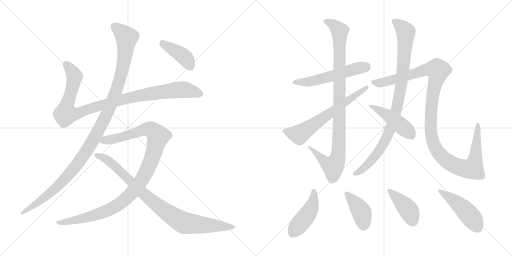
t = 0.00 s
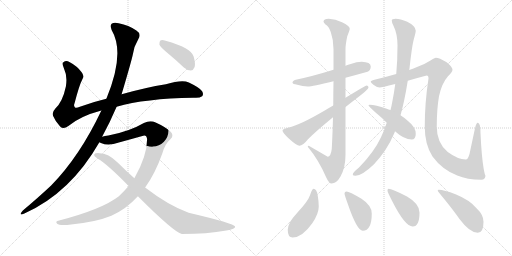
t = 2.56 s
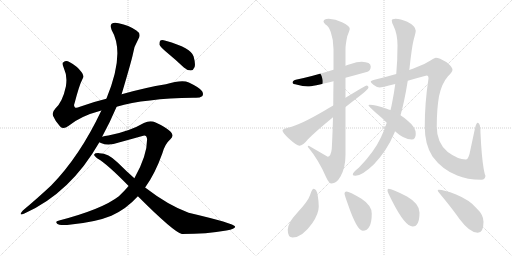
t = 5.12 s
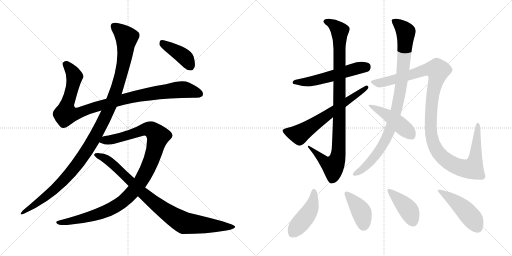
t = 7.68 s
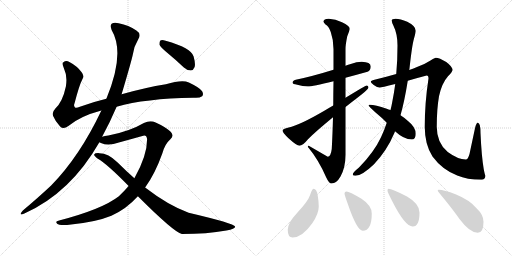
t = 10.24 s
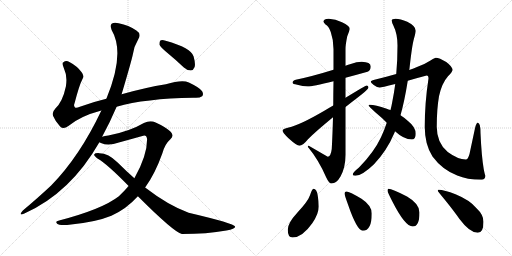
t = 12.80 s

The animated SVG that drew these frames (rendered in a browser with its animation timeline set to each time). Animation: 15 CSS @keyframes rules; one cycle of 12.80 s.

<svg version="1.1" viewBox="0 0 2048 1024" xmlns="http://www.w3.org/2000/svg">
  <g stroke="lightgray" stroke-dasharray="1,1" stroke-width="1" transform="scale(4, 4)">
    <line x1="0" y1="0" x2="256" y2="256"></line>
    <line x1="256" y1="0" x2="0" y2="256"></line>
    <line x1="128" y1="0" x2="128" y2="256"></line>
    <line x1="0" y1="128" x2="256" y2="128"></line>
    <line x1="256" y1="0" x2="512" y2="256"></line>
    <line x1="512" y1="0" x2="256" y2="256"></line>
    <line x1="384" y1="0" x2="384" y2="256"></line>
    <line x1="256" y1="128" x2="512" y2="128"></line>
  </g>
<g transform="scale(1, -1) translate(0, -850)">
   <style type="text/css">
    @keyframes keyframes0 {
      from {
       stroke: black;
       stroke-dashoffset: 1018;
       stroke-width: 128;
       }
       77% {
       animation-timing-function: step-end;
       stroke: black;
       stroke-dashoffset: 0;
       stroke-width: 128;
       }
       to {
       stroke: black;
       stroke-width: 1024;
       }
       }
       #make-me-a-hanzi-animation-0 {
         animation: keyframes0 1.078451s both;
         animation-delay: 0.000000s;
         animation-timing-function: linear;
       }
    @keyframes keyframes1 {
      from {
       stroke: black;
       stroke-dashoffset: 1170;
       stroke-width: 128;
       }
       79% {
       animation-timing-function: step-end;
       stroke: black;
       stroke-dashoffset: 0;
       stroke-width: 128;
       }
       to {
       stroke: black;
       stroke-width: 1024;
       }
       }
       #make-me-a-hanzi-animation-1 {
         animation: keyframes1 1.202148s both;
         animation-delay: 1.078451s;
         animation-timing-function: linear;
       }
    @keyframes keyframes2 {
      from {
       stroke: black;
       stroke-dashoffset: 1077;
       stroke-width: 128;
       }
       78% {
       animation-timing-function: step-end;
       stroke: black;
       stroke-dashoffset: 0;
       stroke-width: 128;
       }
       to {
       stroke: black;
       stroke-width: 1024;
       }
       }
       #make-me-a-hanzi-animation-2 {
         animation: keyframes2 1.126465s both;
         animation-delay: 2.280599s;
         animation-timing-function: linear;
       }
    @keyframes keyframes3 {
      from {
       stroke: black;
       stroke-dashoffset: 906;
       stroke-width: 128;
       }
       75% {
       animation-timing-function: step-end;
       stroke: black;
       stroke-dashoffset: 0;
       stroke-width: 128;
       }
       to {
       stroke: black;
       stroke-width: 1024;
       }
       }
       #make-me-a-hanzi-animation-3 {
         animation: keyframes3 0.987305s both;
         animation-delay: 3.407064s;
         animation-timing-function: linear;
       }
    @keyframes keyframes4 {
      from {
       stroke: black;
       stroke-dashoffset: 408;
       stroke-width: 128;
       }
       57% {
       animation-timing-function: step-end;
       stroke: black;
       stroke-dashoffset: 0;
       stroke-width: 128;
       }
       to {
       stroke: black;
       stroke-width: 1024;
       }
       }
       #make-me-a-hanzi-animation-4 {
         animation: keyframes4 0.582031s both;
         animation-delay: 4.394369s;
         animation-timing-function: linear;
       }
    @keyframes keyframes5 {
      from {
       stroke: black;
       stroke-dashoffset: 553;
       stroke-width: 128;
       }
       64% {
       animation-timing-function: step-end;
       stroke: black;
       stroke-dashoffset: 0;
       stroke-width: 128;
       }
       to {
       stroke: black;
       stroke-width: 1024;
       }
       }
       #make-me-a-hanzi-animation-5 {
         animation: keyframes5 0.700033s both;
         animation-delay: 4.976400s;
         animation-timing-function: linear;
       }
    @keyframes keyframes6 {
      from {
       stroke: black;
       stroke-dashoffset: 988;
       stroke-width: 128;
       }
       76% {
       animation-timing-function: step-end;
       stroke: black;
       stroke-dashoffset: 0;
       stroke-width: 128;
       }
       to {
       stroke: black;
       stroke-width: 1024;
       }
       }
       #make-me-a-hanzi-animation-6 {
         animation: keyframes6 1.054036s both;
         animation-delay: 5.676433s;
         animation-timing-function: linear;
       }
    @keyframes keyframes7 {
      from {
       stroke: black;
       stroke-dashoffset: 646;
       stroke-width: 128;
       }
       68% {
       animation-timing-function: step-end;
       stroke: black;
       stroke-dashoffset: 0;
       stroke-width: 128;
       }
       to {
       stroke: black;
       stroke-width: 1024;
       }
       }
       #make-me-a-hanzi-animation-7 {
         animation: keyframes7 0.775716s both;
         animation-delay: 6.730469s;
         animation-timing-function: linear;
       }
    @keyframes keyframes8 {
      from {
       stroke: black;
       stroke-dashoffset: 949;
       stroke-width: 128;
       }
       76% {
       animation-timing-function: step-end;
       stroke: black;
       stroke-dashoffset: 0;
       stroke-width: 128;
       }
       to {
       stroke: black;
       stroke-width: 1024;
       }
       }
       #make-me-a-hanzi-animation-8 {
         animation: keyframes8 1.022298s both;
         animation-delay: 7.506185s;
         animation-timing-function: linear;
       }
    @keyframes keyframes9 {
      from {
       stroke: black;
       stroke-dashoffset: 1197;
       stroke-width: 128;
       }
       80% {
       animation-timing-function: step-end;
       stroke: black;
       stroke-dashoffset: 0;
       stroke-width: 128;
       }
       to {
       stroke: black;
       stroke-width: 1024;
       }
       }
       #make-me-a-hanzi-animation-9 {
         animation: keyframes9 1.224121s both;
         animation-delay: 8.528483s;
         animation-timing-function: linear;
       }
    @keyframes keyframes10 {
      from {
       stroke: black;
       stroke-dashoffset: 462;
       stroke-width: 128;
       }
       60% {
       animation-timing-function: step-end;
       stroke: black;
       stroke-dashoffset: 0;
       stroke-width: 128;
       }
       to {
       stroke: black;
       stroke-width: 1024;
       }
       }
       #make-me-a-hanzi-animation-10 {
         animation: keyframes10 0.625977s both;
         animation-delay: 9.752604s;
         animation-timing-function: linear;
       }
    @keyframes keyframes11 {
      from {
       stroke: black;
       stroke-dashoffset: 452;
       stroke-width: 128;
       }
       60% {
       animation-timing-function: step-end;
       stroke: black;
       stroke-dashoffset: 0;
       stroke-width: 128;
       }
       to {
       stroke: black;
       stroke-width: 1024;
       }
       }
       #make-me-a-hanzi-animation-11 {
         animation: keyframes11 0.617839s both;
         animation-delay: 10.378581s;
         animation-timing-function: linear;
       }
    @keyframes keyframes12 {
      from {
       stroke: black;
       stroke-dashoffset: 407;
       stroke-width: 128;
       }
       57% {
       animation-timing-function: step-end;
       stroke: black;
       stroke-dashoffset: 0;
       stroke-width: 128;
       }
       to {
       stroke: black;
       stroke-width: 1024;
       }
       }
       #make-me-a-hanzi-animation-12 {
         animation: keyframes12 0.581217s both;
         animation-delay: 10.996420s;
         animation-timing-function: linear;
       }
    @keyframes keyframes13 {
      from {
       stroke: black;
       stroke-dashoffset: 415;
       stroke-width: 128;
       }
       57% {
       animation-timing-function: step-end;
       stroke: black;
       stroke-dashoffset: 0;
       stroke-width: 128;
       }
       to {
       stroke: black;
       stroke-width: 1024;
       }
       }
       #make-me-a-hanzi-animation-13 {
         animation: keyframes13 0.587728s both;
         animation-delay: 11.577637s;
         animation-timing-function: linear;
       }
    @keyframes keyframes14 {
      from {
       stroke: black;
       stroke-dashoffset: 475;
       stroke-width: 128;
       }
       61% {
       animation-timing-function: step-end;
       stroke: black;
       stroke-dashoffset: 0;
       stroke-width: 128;
       }
       to {
       stroke: black;
       stroke-width: 1024;
       }
       }
       #make-me-a-hanzi-animation-14 {
         animation: keyframes14 0.636556s both;
         animation-delay: 12.165365s;
         animation-timing-function: linear;
       }
</style>
<path d="M 466.5 423.5 Q 580.5 456.5 772.5 459.5 Q 797.5 456.5 808.5 465.5 Q 815.5 472.5 808.5 485.5 Q 801.5 498.5 755.5 520.5 Q 728.5 532.5 663.5 513.5 Q 582.5 500.5 486.5 473.5 L 425.5 455.5 Q 370.5 442.5 319.5 423.5 Q 303.5 416.5 299.5 421.5 Q 293.5 425.5 298.5 438.5 Q 317.5 511.5 329.5 533.5 Q 338.5 546.5 326.5 561.5 Q 308.5 586.5 277.5 602.5 Q 264.5 609.5 253.5 601.5 Q 246.5 597.5 255.5 577.5 Q 270.5 546.5 263.5 504.5 Q 250.5 443.5 221.5 416.5 Q 206.5 400.5 212.5 386.5 Q 221.5 364.5 240.5 344.5 Q 253.5 331.5 273.5 346.5 Q 321.5 386.5 405.5 408.5 L 466.5 423.5 Z" fill="lightgray"></path> 
<path d="M 408.5 303.5 Q 441.5 364.5 466.5 423.5 L 486.5 473.5 Q 526.5 608.5 531.5 633.5 Q 535.5 664.5 553.5 694.5 Q 566.5 715.5 545.5 728.5 Q 515.5 749.5 474.5 757.5 Q 455.5 761.5 446.5 755.5 Q 439.5 748.5 446.5 730.5 Q 501.5 637.5 425.5 455.5 L 405.5 408.5 Q 318.5 224.5 204.5 108.5 Q 155.5 62.5 91.5 8.5 Q 84.5 1.5 82.5 -4.5 Q 81.5 -11.5 97.5 -3.5 Q 281.5 78.5 397.5 281.5 L 408.5 303.5 Z" fill="lightgray"></path> 
<path d="M 580.5 100.5 Q 620.5 155.5 649.5 237.5 Q 659.5 274.5 681.5 293.5 Q 699.5 308.5 680.5 325.5 Q 658.5 344.5 622.5 360.5 Q 600.5 369.5 575.5 358.5 Q 517.5 324.5 433.5 308.5 Q 418.5 307.5 408.5 303.5 C 379.5 297.5 369.5 290.5 397.5 281.5 Q 398.5 280.5 403.5 278.5 Q 433.5 265.5 475.5 280.5 L 569.5 306.5 Q 585.5 313.5 588.5 294.5 Q 588.5 227.5 537.5 137.5 L 514.5 106.5 Q 496.5 85.5 475.5 65.5 Q 408.5 13.5 236.5 -31.5 Q 218.5 -34.5 228.5 -44.5 Q 235.5 -51.5 268.5 -49.5 Q 380.5 -39.5 445.5 -12.5 Q 505.5 14.5 551.5 65.5 L 580.5 100.5 Z" fill="lightgray"></path> 
<path d="M 551.5 65.5 Q 695.5 -78.5 727.5 -85.5 Q 827.5 -85.5 905.5 -71.5 Q 942.5 -65.5 940.5 -55.5 Q 937.5 -43.5 754.5 -0.5 Q 672.5 29.5 580.5 100.5 L 537.5 137.5 Q 503.5 167.5 470.5 200.5 Q 433.5 237.5 397.5 237.5 Q 379.5 238.5 376.5 232.5 Q 375.5 225.5 391.5 215.5 Q 428.5 194.5 514.5 106.5 L 551.5 65.5 Z" fill="lightgray"></path> 
<path d="M 666.5 641.5 Q 700.5 613.5 735.5 580.5 Q 748.5 568.5 763.5 568.5 Q 773.5 569.5 778.5 582.5 Q 782.5 595.5 774.5 624.5 Q 765.5 658.5 662.5 687.5 Q 647.5 691.5 641.5 688.5 Q 637.5 684.5 637.5 672.5 Q 641.5 662.5 666.5 641.5 Z" fill="lightgray"></path> 
<path d="M 1447.0 603.5 Q 1427.0 603.5 1403.0 594.5 Q 1393.0 591.5 1382.0 587.5 L 1334.0 571.5 Q 1247.0 544.5 1183.0 531.5 Q 1170.0 528.5 1170.0 519.5 Q 1170.0 514.5 1189.0 511.5 Q 1211.0 504.5 1231.0 504.5 Q 1249.0 504.5 1334.0 525.5 L 1382.0 539.5 Q 1420.0 549.5 1470.0 563.5 Q 1483.0 568.5 1483.0 584.5 Q 1483.0 602.5 1447.0 603.5 Z" fill="lightgray"></path> 
<path d="M 1382.0 587.5 L 1382.0 653.5 Q 1382.0 672.5 1389.0 705.5 Q 1399.0 730.5 1399.0 735.5 Q 1399.0 747.5 1368.0 761.5 Q 1342.0 775.5 1315.0 775.5 Q 1294.0 774.5 1294.0 764.5 Q 1294.0 761.5 1302.0 752.5 Q 1314.0 747.5 1323.0 722.5 Q 1334.0 691.5 1334.0 653.5 L 1334.0 571.5 L 1334.0 525.5 Q 1333.0 473.5 1333.0 428.5 L 1332.0 381.5 Q 1330.0 307.5 1327.0 254.5 Q 1323.0 223.5 1311.0 223.5 L 1235.0 267.5 Q 1231.0 267.5 1231.0 263.5 Q 1275.0 210.5 1305.0 140.5 Q 1316.0 116.5 1326.0 116.5 Q 1346.0 116.5 1362.0 144.5 Q 1382.0 180.5 1382.0 231.5 L 1382.0 422.5 L 1382.0 459.5 L 1382.0 539.5 L 1382.0 587.5 Z" fill="lightgray"></path> 
<path d="M 1333.0 428.5 Q 1317.0 419.5 1299.0 408.5 Q 1198.0 349.5 1155.0 340.5 Q 1130.0 335.5 1130.0 328.5 Q 1130.0 320.5 1154.0 297.5 Q 1187.0 267.5 1198.0 267.5 Q 1211.0 267.5 1232.0 293.5 Q 1259.0 321.5 1332.0 381.5 L 1382.0 422.5 Q 1410.0 444.5 1445.0 471.5 Q 1474.0 494.5 1474.0 500.5 Q 1474.0 508.5 1466.0 508.5 Q 1463.0 508.5 1382.0 459.5 L 1333.0 428.5 Z" fill="lightgray"></path> 
<path d="M 1637.0 570.5 Q 1637.0 572.5 1638.0 576.5 Q 1648.0 669.5 1656.0 696.5 Q 1663.0 721.5 1663.0 727.5 Q 1663.0 746.5 1629.0 763.5 Q 1601.0 775.5 1582.0 775.5 Q 1567.0 775.5 1567.0 768.5 Q 1567.0 761.5 1573.0 749.5 Q 1590.0 715.5 1590.0 668.5 Q 1590.0 607.5 1585.0 554.5 L 1581.0 514.5 Q 1576.0 477.5 1569.0 442.5 Q 1566.0 425.5 1562.0 410.5 L 1547.0 359.5 Q 1537.0 328.5 1524.0 301.5 Q 1496.0 241.5 1436.0 180.5 Q 1411.0 160.5 1411.0 152.5 Q 1411.0 147.5 1422.0 147.5 Q 1448.0 147.5 1496.0 193.5 Q 1548.0 248.5 1576.0 315.5 Q 1578.0 319.5 1580.0 325.5 L 1602.0 389.5 Q 1618.0 445.5 1631.0 527.5 L 1637.0 570.5 Z" fill="lightgray"></path> 
<path d="M 1743.0 619.5 Q 1739.0 619.5 1722.0 608.5 Q 1701.0 594.5 1668.0 582.5 Q 1655.0 576.5 1637.0 570.5 L 1585.0 554.5 Q 1547.0 543.5 1498.0 531.5 Q 1483.0 527.5 1483.0 523.5 Q 1483.0 519.5 1495.0 510.5 Q 1509.0 500.5 1519.0 500.5 Q 1524.0 500.5 1581.0 514.5 L 1631.0 527.5 Q 1664.0 537.5 1707.0 548.5 Q 1714.0 548.5 1714.0 536.5 Q 1699.0 439.5 1699.0 343.5 Q 1699.0 272.5 1730.0 224.5 Q 1769.0 171.5 1829.0 148.5 Q 1868.0 131.5 1926.0 131.5 Q 1940.0 131.5 1942.0 147.5 Q 1940.0 147.5 1935.0 173.5 Q 1926.0 226.5 1922.0 318.5 Q 1922.0 359.5 1911.0 359.5 Q 1905.0 359.5 1900.0 337.5 L 1878.0 234.5 Q 1872.0 212.5 1863.0 212.5 Q 1832.0 212.5 1791.0 242.5 Q 1747.0 278.5 1747.0 343.5 Q 1747.0 413.5 1756.0 465.5 Q 1767.0 517.5 1792.0 545.5 Q 1810.0 563.5 1810.0 571.5 Q 1810.0 583.5 1785.0 602.5 Q 1757.0 619.5 1743.0 619.5 Z" fill="lightgray"></path> 
<path d="M 1562.0 410.5 Q 1554.0 412.5 1547.0 415.5 Q 1501.0 431.5 1479.0 431.5 Q 1474.0 431.5 1474.0 428.5 Q 1474.0 426.5 1501.0 401.5 Q 1528.0 379.5 1547.0 359.5 L 1580.0 325.5 Q 1616.0 292.5 1647.0 292.5 Q 1663.0 292.5 1663.0 315.5 Q 1663.0 341.5 1633.0 365.5 Q 1621.0 377.5 1602.0 389.5 L 1562.0 410.5 Z" fill="lightgray"></path> 
<path d="M 1254.0 95.5 Q 1248.0 95.5 1240.0 69.5 Q 1232.0 45.5 1189.0 -0.5 Q 1151.0 -41.5 1151.0 -68.5 Q 1151.0 -99.5 1170.0 -99.5 Q 1209.0 -99.5 1249.0 -42.5 Q 1275.0 -4.5 1275.0 24.5 Q 1275.0 44.5 1271.0 67.5 Q 1267.0 95.5 1254.0 95.5 Z" fill="lightgray"></path> 
<path d="M 1386.0 84.5 Q 1378.0 84.5 1378.0 76.5 Q 1378.0 70.5 1392.0 32.5 Q 1428.0 -72.5 1451.0 -72.5 Q 1487.0 -72.5 1487.0 -3.5 Q 1487.0 28.5 1446.0 55.5 Q 1397.0 84.5 1386.0 84.5 Z" fill="lightgray"></path> 
<path d="M 1554.0 95.5 Q 1550.0 95.5 1550.0 87.5 Q 1550.0 82.5 1569.0 45.5 Q 1620.0 -55.5 1651.0 -55.5 Q 1678.0 -55.5 1678.0 0.5 Q 1678.0 35.5 1628.0 64.5 Q 1568.0 95.5 1554.0 95.5 Z" fill="lightgray"></path> 
<path d="M 1754.0 91.5 Q 1751.0 91.5 1751.0 87.5 Q 1751.0 85.5 1776.0 55.5 Q 1815.0 7.5 1838.0 -25.5 Q 1879.0 -80.5 1911.0 -80.5 Q 1934.0 -80.5 1934.0 -36.5 Q 1934.0 -8.5 1906.0 17.5 Q 1879.0 50.5 1822.0 73.5 Q 1777.0 91.5 1754.0 91.5 Z" fill="lightgray"></path> 
      <clipPath id="make-me-a-hanzi-clip-0">
      <path d="M 466.5 423.5 Q 580.5 456.5 772.5 459.5 Q 797.5 456.5 808.5 465.5 Q 815.5 472.5 808.5 485.5 Q 801.5 498.5 755.5 520.5 Q 728.5 532.5 663.5 513.5 Q 582.5 500.5 486.5 473.5 L 425.5 455.5 Q 370.5 442.5 319.5 423.5 Q 303.5 416.5 299.5 421.5 Q 293.5 425.5 298.5 438.5 Q 317.5 511.5 329.5 533.5 Q 338.5 546.5 326.5 561.5 Q 308.5 586.5 277.5 602.5 Q 264.5 609.5 253.5 601.5 Q 246.5 597.5 255.5 577.5 Q 270.5 546.5 263.5 504.5 Q 250.5 443.5 221.5 416.5 Q 206.5 400.5 212.5 386.5 Q 221.5 364.5 240.5 344.5 Q 253.5 331.5 273.5 346.5 Q 321.5 386.5 405.5 408.5 L 466.5 423.5 Z" fill="lightgray"></path>
      </clipPath>
      <path clip-path="url(#make-me-a-hanzi-clip-0)" d="M 263.5 593.5 L 296.5 547.5 L 282.5 473.5 L 265.5 425.5 L 263.5 394.5 L 314.5 398.5 L 484.5 451.5 L 620.5 478.5 L 740.5 491.5 L 797.5 474.5 " fill="none" id="make-me-a-hanzi-animation-0" stroke-dasharray="890 1780" stroke-linecap="round"></path>

      <clipPath id="make-me-a-hanzi-clip-1">
      <path d="M 408.5 303.5 Q 441.5 364.5 466.5 423.5 L 486.5 473.5 Q 526.5 608.5 531.5 633.5 Q 535.5 664.5 553.5 694.5 Q 566.5 715.5 545.5 728.5 Q 515.5 749.5 474.5 757.5 Q 455.5 761.5 446.5 755.5 Q 439.5 748.5 446.5 730.5 Q 501.5 637.5 425.5 455.5 L 405.5 408.5 Q 318.5 224.5 204.5 108.5 Q 155.5 62.5 91.5 8.5 Q 84.5 1.5 82.5 -4.5 Q 81.5 -11.5 97.5 -3.5 Q 281.5 78.5 397.5 281.5 L 408.5 303.5 Z" fill="lightgray"></path>
      </clipPath>
      <path clip-path="url(#make-me-a-hanzi-clip-1)" d="M 455.5 746.5 L 506.5 700.5 L 497.5 613.5 L 467.5 492.5 L 404.5 348.5 L 344.5 243.5 L 265.5 141.5 L 188.5 67.5 L 89.5 0.5 " fill="none" id="make-me-a-hanzi-animation-1" stroke-dasharray="1042 2084" stroke-linecap="round"></path>

      <clipPath id="make-me-a-hanzi-clip-2">
      <path d="M 580.5 100.5 Q 620.5 155.5 649.5 237.5 Q 659.5 274.5 681.5 293.5 Q 699.5 308.5 680.5 325.5 Q 658.5 344.5 622.5 360.5 Q 600.5 369.5 575.5 358.5 Q 517.5 324.5 433.5 308.5 Q 418.5 307.5 408.5 303.5 C 379.5 297.5 369.5 290.5 397.5 281.5 Q 398.5 280.5 403.5 278.5 Q 433.5 265.5 475.5 280.5 L 569.5 306.5 Q 585.5 313.5 588.5 294.5 Q 588.5 227.5 537.5 137.5 L 514.5 106.5 Q 496.5 85.5 475.5 65.5 Q 408.5 13.5 236.5 -31.5 Q 218.5 -34.5 228.5 -44.5 Q 235.5 -51.5 268.5 -49.5 Q 380.5 -39.5 445.5 -12.5 Q 505.5 14.5 551.5 65.5 L 580.5 100.5 Z" fill="lightgray"></path>
      </clipPath>
      <path clip-path="url(#make-me-a-hanzi-clip-2)" d="M 403.5 285.5 L 462.5 295.5 L 591.5 334.5 L 606.5 330.5 L 632.5 305.5 L 605.5 210.5 L 581.5 156.5 L 545.5 100.5 L 497.5 49.5 L 453.5 19.5 L 397.5 -4.5 L 276.5 -36.5 L 235.5 -39.5 " fill="none" id="make-me-a-hanzi-animation-2" stroke-dasharray="949 1898" stroke-linecap="round"></path>

      <clipPath id="make-me-a-hanzi-clip-3">
      <path d="M 551.5 65.5 Q 695.5 -78.5 727.5 -85.5 Q 827.5 -85.5 905.5 -71.5 Q 942.5 -65.5 940.5 -55.5 Q 937.5 -43.5 754.5 -0.5 Q 672.5 29.5 580.5 100.5 L 537.5 137.5 Q 503.5 167.5 470.5 200.5 Q 433.5 237.5 397.5 237.5 Q 379.5 238.5 376.5 232.5 Q 375.5 225.5 391.5 215.5 Q 428.5 194.5 514.5 106.5 L 551.5 65.5 Z" fill="lightgray"></path>
      </clipPath>
      <path clip-path="url(#make-me-a-hanzi-clip-3)" d="M 382.5 230.5 L 431.5 209.5 L 576.5 71.5 L 648.5 14.5 L 723.5 -34.5 L 737.5 -41.5 L 797.5 -48.5 L 936.5 -57.5 " fill="none" id="make-me-a-hanzi-animation-3" stroke-dasharray="778 1556" stroke-linecap="round"></path>

      <clipPath id="make-me-a-hanzi-clip-4">
      <path d="M 666.5 641.5 Q 700.5 613.5 735.5 580.5 Q 748.5 568.5 763.5 568.5 Q 773.5 569.5 778.5 582.5 Q 782.5 595.5 774.5 624.5 Q 765.5 658.5 662.5 687.5 Q 647.5 691.5 641.5 688.5 Q 637.5 684.5 637.5 672.5 Q 641.5 662.5 666.5 641.5 Z" fill="lightgray"></path>
      </clipPath>
      <path clip-path="url(#make-me-a-hanzi-clip-4)" d="M 646.5 682.5 L 740.5 619.5 L 760.5 586.5 " fill="none" id="make-me-a-hanzi-animation-4" stroke-dasharray="280 560" stroke-linecap="round"></path>

      <clipPath id="make-me-a-hanzi-clip-5">
      <path d="M 1447.0 603.5 Q 1427.0 603.5 1403.0 594.5 Q 1393.0 591.5 1382.0 587.5 L 1334.0 571.5 Q 1247.0 544.5 1183.0 531.5 Q 1170.0 528.5 1170.0 519.5 Q 1170.0 514.5 1189.0 511.5 Q 1211.0 504.5 1231.0 504.5 Q 1249.0 504.5 1334.0 525.5 L 1382.0 539.5 Q 1420.0 549.5 1470.0 563.5 Q 1483.0 568.5 1483.0 584.5 Q 1483.0 602.5 1447.0 603.5 Z" fill="lightgray"></path>
      </clipPath>
      <path clip-path="url(#make-me-a-hanzi-clip-5)" d="M 1176.0 521.5 L 1225.0 522.5 L 1278.0 532.5 L 1431.0 578.5 L 1465.0 583.5 " fill="none" id="make-me-a-hanzi-animation-5" stroke-dasharray="425 850" stroke-linecap="round"></path>

      <clipPath id="make-me-a-hanzi-clip-6">
      <path d="M 1382.0 587.5 L 1382.0 653.5 Q 1382.0 672.5 1389.0 705.5 Q 1399.0 730.5 1399.0 735.5 Q 1399.0 747.5 1368.0 761.5 Q 1342.0 775.5 1315.0 775.5 Q 1294.0 774.5 1294.0 764.5 Q 1294.0 761.5 1302.0 752.5 Q 1314.0 747.5 1323.0 722.5 Q 1334.0 691.5 1334.0 653.5 L 1334.0 571.5 L 1334.0 525.5 Q 1333.0 473.5 1333.0 428.5 L 1332.0 381.5 Q 1330.0 307.5 1327.0 254.5 Q 1323.0 223.5 1311.0 223.5 L 1235.0 267.5 Q 1231.0 267.5 1231.0 263.5 Q 1275.0 210.5 1305.0 140.5 Q 1316.0 116.5 1326.0 116.5 Q 1346.0 116.5 1362.0 144.5 Q 1382.0 180.5 1382.0 231.5 L 1382.0 422.5 L 1382.0 459.5 L 1382.0 539.5 L 1382.0 587.5 Z" fill="lightgray"></path>
      </clipPath>
      <path clip-path="url(#make-me-a-hanzi-clip-6)" d="M 1305.0 762.5 L 1331.0 753.5 L 1359.0 726.5 L 1355.0 255.5 L 1342.0 198.5 L 1332.0 185.5 L 1314.0 192.5 L 1239.0 259.5 " fill="none" id="make-me-a-hanzi-animation-6" stroke-dasharray="860 1720" stroke-linecap="round"></path>

      <clipPath id="make-me-a-hanzi-clip-7">
      <path d="M 1333.0 428.5 Q 1317.0 419.5 1299.0 408.5 Q 1198.0 349.5 1155.0 340.5 Q 1130.0 335.5 1130.0 328.5 Q 1130.0 320.5 1154.0 297.5 Q 1187.0 267.5 1198.0 267.5 Q 1211.0 267.5 1232.0 293.5 Q 1259.0 321.5 1332.0 381.5 L 1382.0 422.5 Q 1410.0 444.5 1445.0 471.5 Q 1474.0 494.5 1474.0 500.5 Q 1474.0 508.5 1466.0 508.5 Q 1463.0 508.5 1382.0 459.5 L 1333.0 428.5 Z" fill="lightgray"></path>
      </clipPath>
      <path clip-path="url(#make-me-a-hanzi-clip-7)" d="M 1138.0 327.5 L 1197.0 312.5 L 1467.0 501.5 " fill="none" id="make-me-a-hanzi-animation-7" stroke-dasharray="518 1036" stroke-linecap="round"></path>

      <clipPath id="make-me-a-hanzi-clip-8">
      <path d="M 1637.0 570.5 Q 1637.0 572.5 1638.0 576.5 Q 1648.0 669.5 1656.0 696.5 Q 1663.0 721.5 1663.0 727.5 Q 1663.0 746.5 1629.0 763.5 Q 1601.0 775.5 1582.0 775.5 Q 1567.0 775.5 1567.0 768.5 Q 1567.0 761.5 1573.0 749.5 Q 1590.0 715.5 1590.0 668.5 Q 1590.0 607.5 1585.0 554.5 L 1581.0 514.5 Q 1576.0 477.5 1569.0 442.5 Q 1566.0 425.5 1562.0 410.5 L 1547.0 359.5 Q 1537.0 328.5 1524.0 301.5 Q 1496.0 241.5 1436.0 180.5 Q 1411.0 160.5 1411.0 152.5 Q 1411.0 147.5 1422.0 147.5 Q 1448.0 147.5 1496.0 193.5 Q 1548.0 248.5 1576.0 315.5 Q 1578.0 319.5 1580.0 325.5 L 1602.0 389.5 Q 1618.0 445.5 1631.0 527.5 L 1637.0 570.5 Z" fill="lightgray"></path>
      </clipPath>
      <path clip-path="url(#make-me-a-hanzi-clip-8)" d="M 1576.0 765.5 L 1623.0 722.5 L 1615.0 590.5 L 1590.0 427.5 L 1563.0 338.5 L 1530.0 267.5 L 1477.0 198.5 L 1418.0 153.5 " fill="none" id="make-me-a-hanzi-animation-8" stroke-dasharray="821 1642" stroke-linecap="round"></path>

      <clipPath id="make-me-a-hanzi-clip-9">
      <path d="M 1743.0 619.5 Q 1739.0 619.5 1722.0 608.5 Q 1701.0 594.5 1668.0 582.5 Q 1655.0 576.5 1637.0 570.5 L 1585.0 554.5 Q 1547.0 543.5 1498.0 531.5 Q 1483.0 527.5 1483.0 523.5 Q 1483.0 519.5 1495.0 510.5 Q 1509.0 500.5 1519.0 500.5 Q 1524.0 500.5 1581.0 514.5 L 1631.0 527.5 Q 1664.0 537.5 1707.0 548.5 Q 1714.0 548.5 1714.0 536.5 Q 1699.0 439.5 1699.0 343.5 Q 1699.0 272.5 1730.0 224.5 Q 1769.0 171.5 1829.0 148.5 Q 1868.0 131.5 1926.0 131.5 Q 1940.0 131.5 1942.0 147.5 Q 1940.0 147.5 1935.0 173.5 Q 1926.0 226.5 1922.0 318.5 Q 1922.0 359.5 1911.0 359.5 Q 1905.0 359.5 1900.0 337.5 L 1878.0 234.5 Q 1872.0 212.5 1863.0 212.5 Q 1832.0 212.5 1791.0 242.5 Q 1747.0 278.5 1747.0 343.5 Q 1747.0 413.5 1756.0 465.5 Q 1767.0 517.5 1792.0 545.5 Q 1810.0 563.5 1810.0 571.5 Q 1810.0 583.5 1785.0 602.5 Q 1757.0 619.5 1743.0 619.5 Z" fill="lightgray"></path>
      </clipPath>
      <path clip-path="url(#make-me-a-hanzi-clip-9)" d="M 1488.0 522.5 L 1519.0 518.5 L 1565.0 527.5 L 1700.0 571.5 L 1748.0 570.5 L 1749.0 549.5 L 1724.0 408.5 L 1726.0 305.5 L 1738.0 266.5 L 1757.0 235.5 L 1777.0 215.5 L 1822.0 187.5 L 1868.0 174.5 L 1891.0 179.5 L 1903.0 226.5 L 1911.0 353.5 " fill="none" id="make-me-a-hanzi-animation-9" stroke-dasharray="1069 2138" stroke-linecap="round"></path>

      <clipPath id="make-me-a-hanzi-clip-10">
      <path d="M 1562.0 410.5 Q 1554.0 412.5 1547.0 415.5 Q 1501.0 431.5 1479.0 431.5 Q 1474.0 431.5 1474.0 428.5 Q 1474.0 426.5 1501.0 401.5 Q 1528.0 379.5 1547.0 359.5 L 1580.0 325.5 Q 1616.0 292.5 1647.0 292.5 Q 1663.0 292.5 1663.0 315.5 Q 1663.0 341.5 1633.0 365.5 Q 1621.0 377.5 1602.0 389.5 L 1562.0 410.5 Z" fill="lightgray"></path>
      </clipPath>
      <path clip-path="url(#make-me-a-hanzi-clip-10)" d="M 1478.0 428.5 L 1557.0 385.5 L 1646.0 310.5 " fill="none" id="make-me-a-hanzi-animation-10" stroke-dasharray="334 668" stroke-linecap="round"></path>

      <clipPath id="make-me-a-hanzi-clip-11">
      <path d="M 1254.0 95.5 Q 1248.0 95.5 1240.0 69.5 Q 1232.0 45.5 1189.0 -0.5 Q 1151.0 -41.5 1151.0 -68.5 Q 1151.0 -99.5 1170.0 -99.5 Q 1209.0 -99.5 1249.0 -42.5 Q 1275.0 -4.5 1275.0 24.5 Q 1275.0 44.5 1271.0 67.5 Q 1267.0 95.5 1254.0 95.5 Z" fill="lightgray"></path>
      </clipPath>
      <path clip-path="url(#make-me-a-hanzi-clip-11)" d="M 1255.0 87.5 L 1255.0 57.5 L 1238.0 4.5 L 1170.0 -82.5 " fill="none" id="make-me-a-hanzi-animation-11" stroke-dasharray="324 648" stroke-linecap="round"></path>

      <clipPath id="make-me-a-hanzi-clip-12">
      <path d="M 1386.0 84.5 Q 1378.0 84.5 1378.0 76.5 Q 1378.0 70.5 1392.0 32.5 Q 1428.0 -72.5 1451.0 -72.5 Q 1487.0 -72.5 1487.0 -3.5 Q 1487.0 28.5 1446.0 55.5 Q 1397.0 84.5 1386.0 84.5 Z" fill="lightgray"></path>
      </clipPath>
      <path clip-path="url(#make-me-a-hanzi-clip-12)" d="M 1387.0 75.5 L 1444.0 4.5 L 1451.0 -13.5 L 1453.0 -54.5 " fill="none" id="make-me-a-hanzi-animation-12" stroke-dasharray="279 558" stroke-linecap="round"></path>

      <clipPath id="make-me-a-hanzi-clip-13">
      <path d="M 1554.0 95.5 Q 1550.0 95.5 1550.0 87.5 Q 1550.0 82.5 1569.0 45.5 Q 1620.0 -55.5 1651.0 -55.5 Q 1678.0 -55.5 1678.0 0.5 Q 1678.0 35.5 1628.0 64.5 Q 1568.0 95.5 1554.0 95.5 Z" fill="lightgray"></path>
      </clipPath>
      <path clip-path="url(#make-me-a-hanzi-clip-13)" d="M 1556.0 89.5 L 1636.0 7.5 L 1651.0 -34.5 " fill="none" id="make-me-a-hanzi-animation-13" stroke-dasharray="287 574" stroke-linecap="round"></path>

      <clipPath id="make-me-a-hanzi-clip-14">
      <path d="M 1754.0 91.5 Q 1751.0 91.5 1751.0 87.5 Q 1751.0 85.5 1776.0 55.5 Q 1815.0 7.5 1838.0 -25.5 Q 1879.0 -80.5 1911.0 -80.5 Q 1934.0 -80.5 1934.0 -36.5 Q 1934.0 -8.5 1906.0 17.5 Q 1879.0 50.5 1822.0 73.5 Q 1777.0 91.5 1754.0 91.5 Z" fill="lightgray"></path>
      </clipPath>
      <path clip-path="url(#make-me-a-hanzi-clip-14)" d="M 1756.0 87.5 L 1806.0 56.5 L 1851.0 18.5 L 1894.0 -29.5 L 1911.0 -62.5 " fill="none" id="make-me-a-hanzi-animation-14" stroke-dasharray="347 694" stroke-linecap="round"></path>

</g>
</svg>
